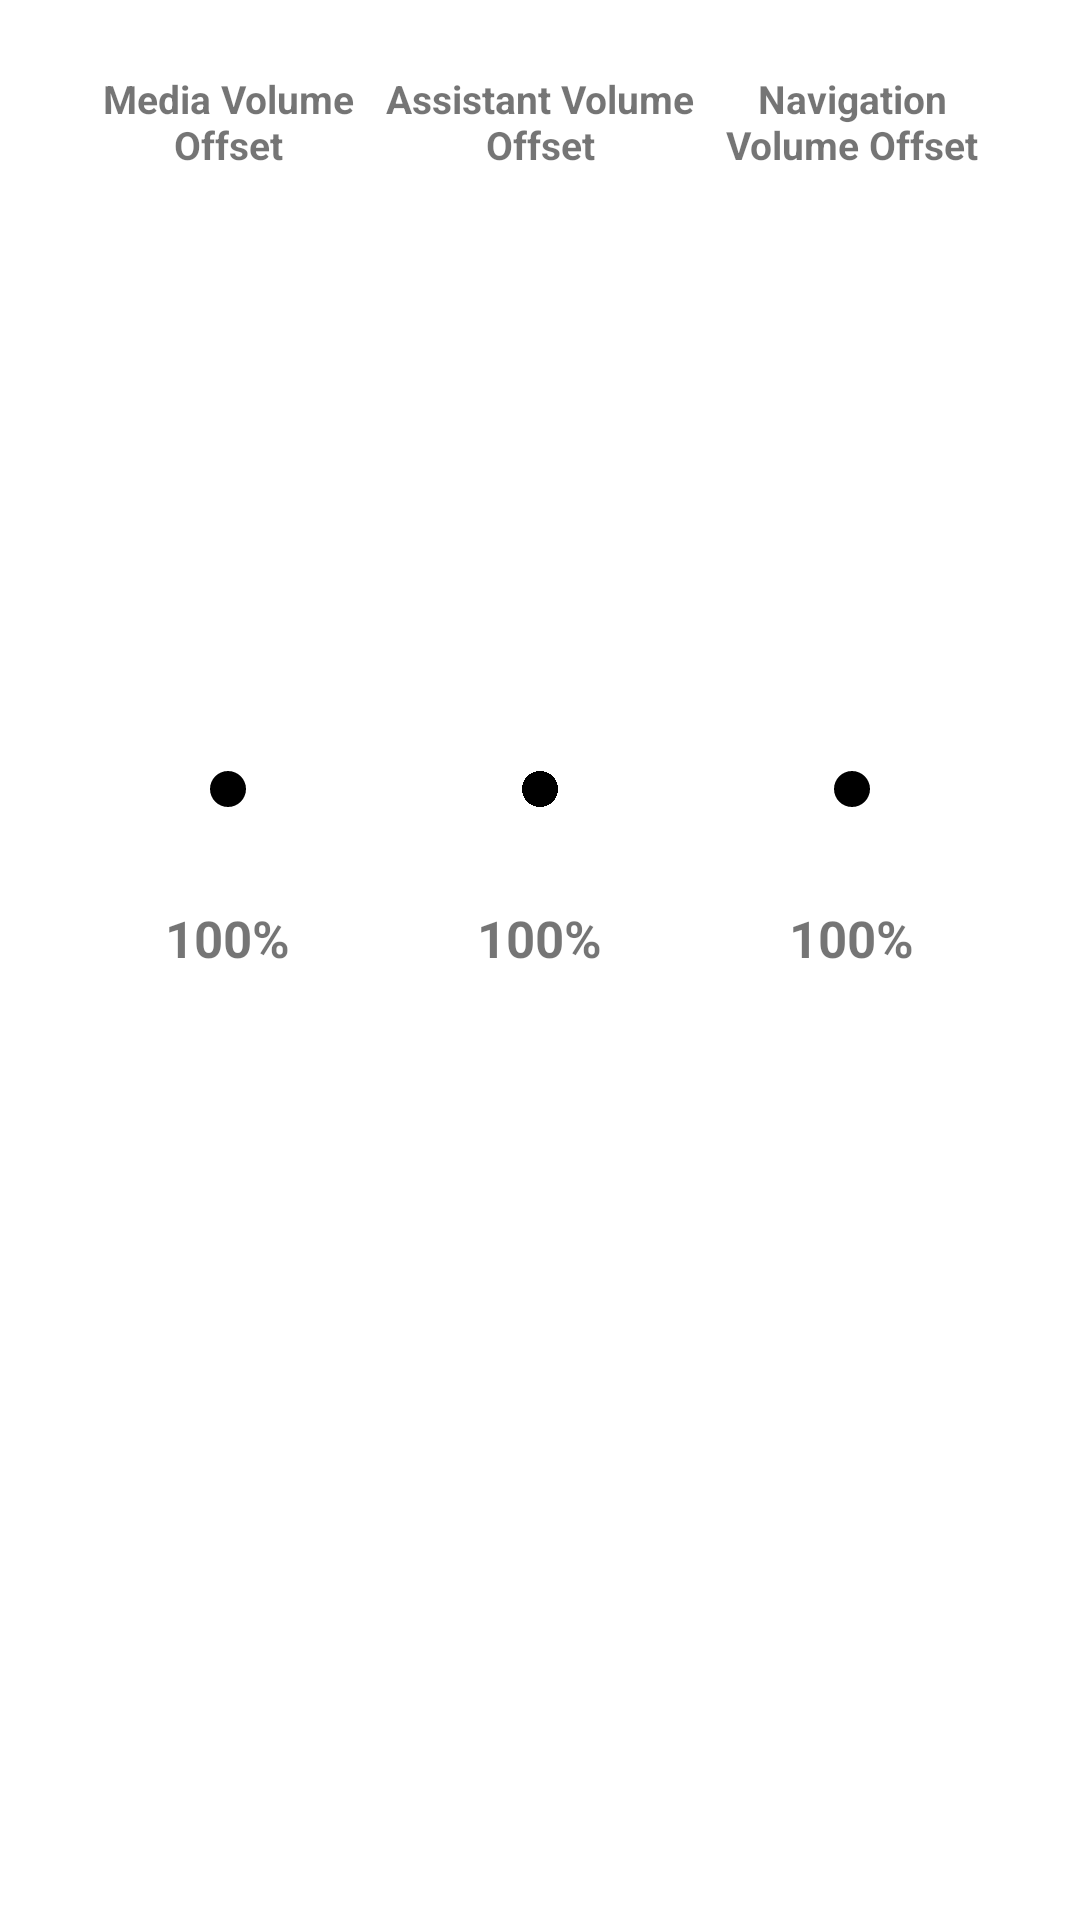

Write the Android layout XML for this screen, with the resource values it uses.
<!-- AndroidManifest.xml: fallback theme Theme.MaterialComponents.DayNight.NoActionBar -->
<!-- res/layout/dialog_audio_offsets.xml -->
<?xml version="1.0" encoding="utf-8"?>
<LinearLayout xmlns:android="http://schemas.android.com/apk/res/android"
    android:layout_width="match_parent"
    android:layout_height="wrap_content"
    android:orientation="horizontal"
    android:padding="24dp"
    android:gravity="center_horizontal">

    
    <LinearLayout
        android:layout_width="0dp"
        android:layout_height="300dp"
        android:layout_weight="1"
        android:orientation="vertical"
        android:gravity="center_horizontal">
        <TextView
            android:layout_width="wrap_content"
            android:layout_height="wrap_content"
            android:text="@string/media_volume_offset"
            android:textSize="13sp"
            android:textStyle="bold"
            android:gravity="center"
            android:textColor="@color/hql_text_dim"/>
        <FrameLayout
            android:layout_width="wrap_content"
            android:layout_height="0dp"
            android:layout_weight="1"
            android:layout_marginTop="16dp"
            android:layout_marginBottom="16dp">
            <SeekBar
                android:id="@+id/seek_media"
                android:layout_width="200dp"
                android:layout_height="wrap_content"
                android:layout_gravity="center"
                android:rotation="270"
                android:progressTint="@color/hql_accent"
                android:thumbTint="@color/hql_accent"
                android:progressBackgroundTint="@color/hql_outline_strong"
                android:max="100"/>
        </FrameLayout>
        <TextView
            android:id="@+id/text_media_val"
            android:layout_width="wrap_content"
            android:layout_height="wrap_content"
            android:text="100%"
            android:textSize="17sp"
            android:textStyle="bold"
            android:textColor="@color/hql_accent"/>
    </LinearLayout>

    
    <LinearLayout
        android:layout_width="0dp"
        android:layout_height="300dp"
        android:layout_weight="1"
        android:orientation="vertical"
        android:gravity="center_horizontal">
        <TextView
            android:layout_width="wrap_content"
            android:layout_height="wrap_content"
            android:text="@string/assistant_volume_offset"
            android:textSize="13sp"
            android:textStyle="bold"
            android:gravity="center"
            android:textColor="@color/hql_text_dim"/>
        <FrameLayout
            android:layout_width="wrap_content"
            android:layout_height="0dp"
            android:layout_weight="1"
            android:layout_marginTop="16dp"
            android:layout_marginBottom="16dp">
            <SeekBar
                android:id="@+id/seek_assistant"
                android:layout_width="200dp"
                android:layout_height="wrap_content"
                android:layout_gravity="center"
                android:rotation="270"
                android:progressTint="@color/hql_accent"
                android:thumbTint="@color/hql_accent"
                android:progressBackgroundTint="@color/hql_outline_strong"
                android:max="100"/>
        </FrameLayout>
        <TextView
            android:id="@+id/text_assistant_val"
            android:layout_width="wrap_content"
            android:layout_height="wrap_content"
            android:text="100%"
            android:textSize="17sp"
            android:textStyle="bold"
            android:textColor="@color/hql_accent"/>
    </LinearLayout>

    
    <LinearLayout
        android:layout_width="0dp"
        android:layout_height="300dp"
        android:layout_weight="1"
        android:orientation="vertical"
        android:gravity="center_horizontal">
        <TextView
            android:layout_width="wrap_content"
            android:layout_height="wrap_content"
            android:text="@string/navigation_volume_offset"
            android:textSize="13sp"
            android:textStyle="bold"
            android:gravity="center"
            android:textColor="@color/hql_text_dim"/>
        <FrameLayout
            android:layout_width="wrap_content"
            android:layout_height="0dp"
            android:layout_weight="1"
            android:layout_marginTop="16dp"
            android:layout_marginBottom="16dp">
            <SeekBar
                android:id="@+id/seek_navigation"
                android:layout_width="200dp"
                android:layout_height="wrap_content"
                android:layout_gravity="center"
                android:rotation="270"
                android:progressTint="@color/hql_accent"
                android:thumbTint="@color/hql_accent"
                android:progressBackgroundTint="@color/hql_outline_strong"
                android:max="100"/>
        </FrameLayout>
        <TextView
            android:id="@+id/text_navigation_val"
            android:layout_width="wrap_content"
            android:layout_height="wrap_content"
            android:text="100%"
            android:textSize="17sp"
            android:textStyle="bold"
            android:textColor="@color/hql_accent"/>
    </LinearLayout>

</LinearLayout>
<!-- resources referenced by this layout -->
<resources>
  <string name="assistant_volume_offset">Assistant Volume Offset</string>
  <string name="media_volume_offset">Media Volume Offset</string>
  <string name="navigation_volume_offset">Navigation Volume Offset</string>
</resources>
